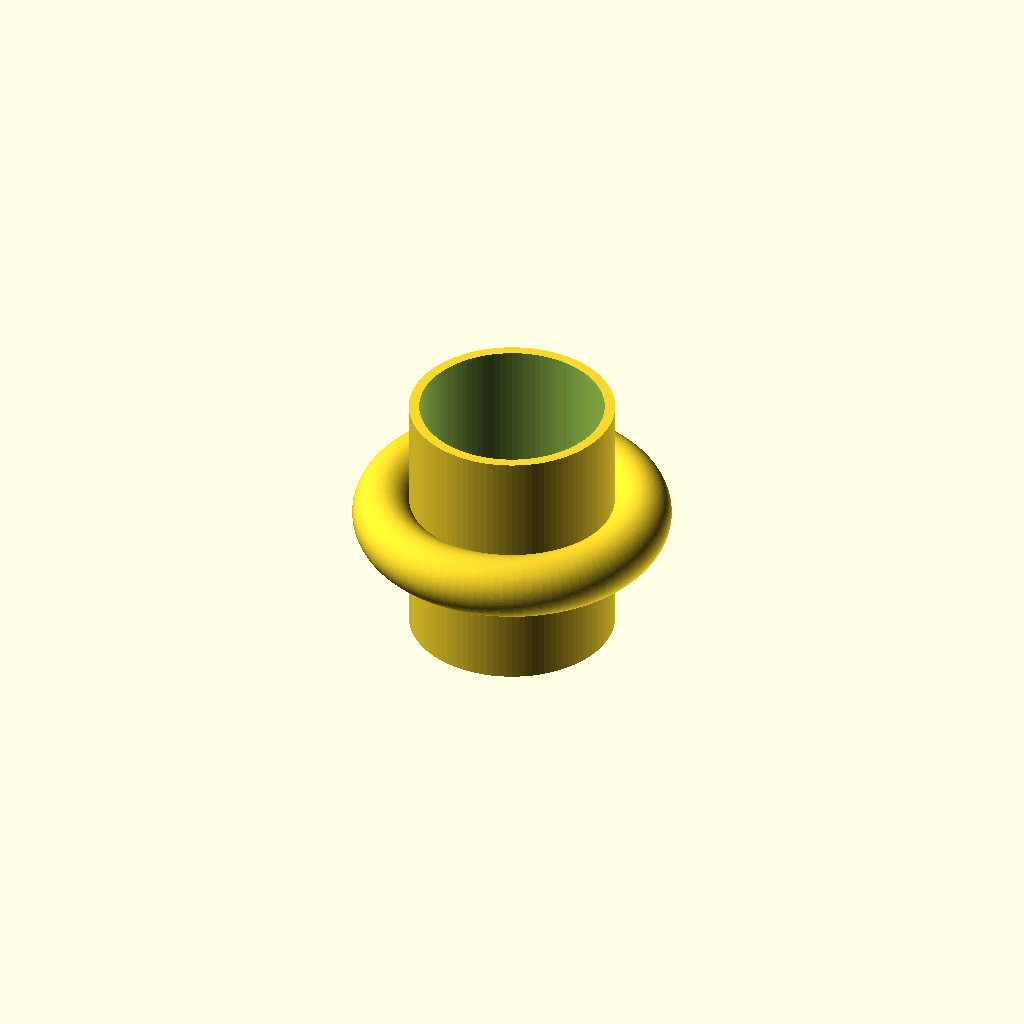
Cell 1: rendered with the file's own defaults.
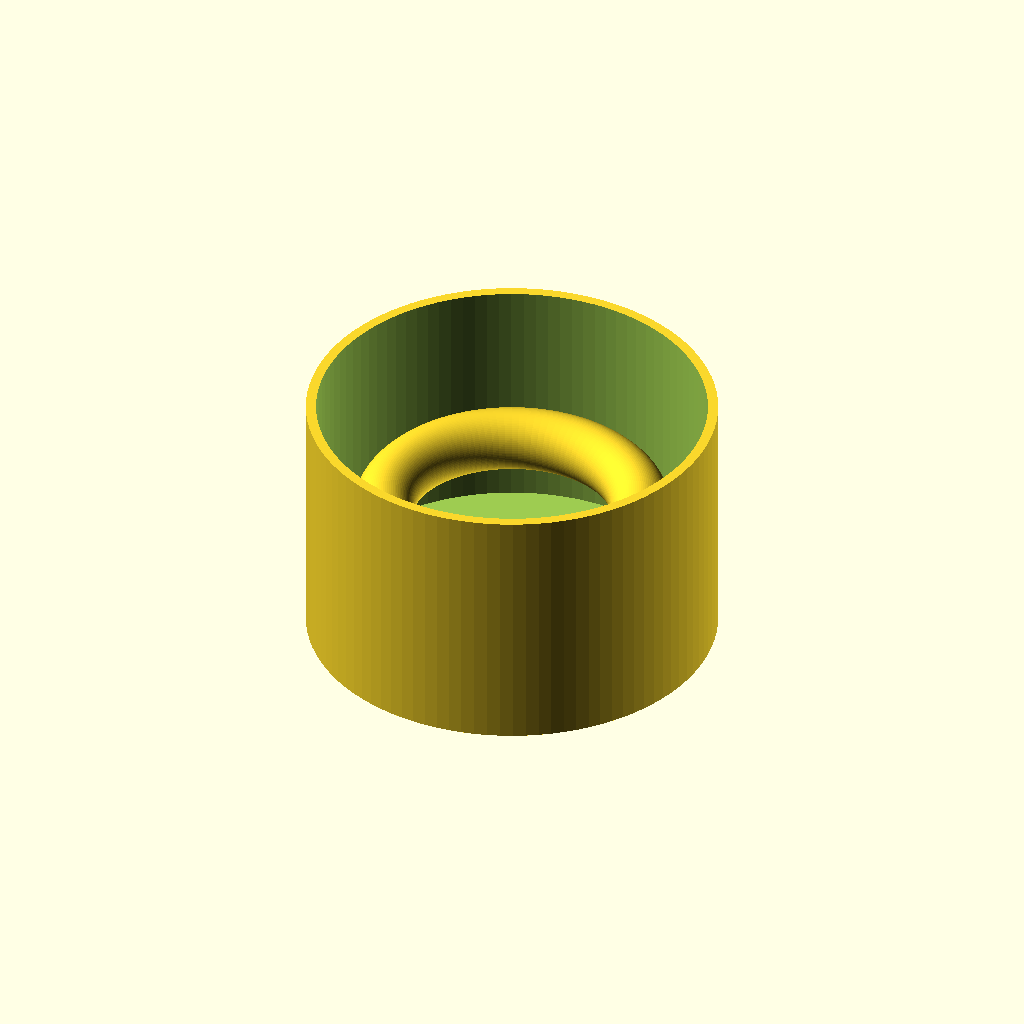
Cell 2: the same model with outer_diameter = 160.
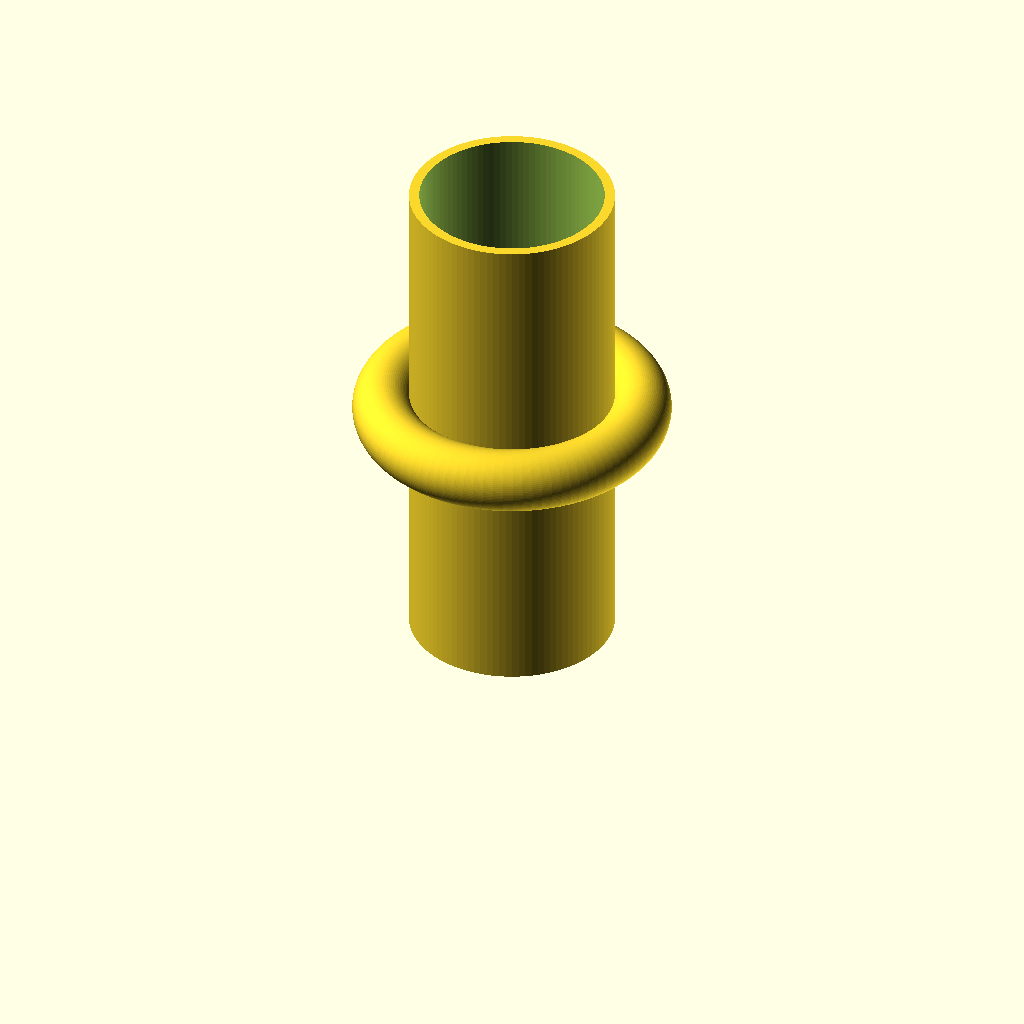
Cell 3: height = 200 (everything else at default).
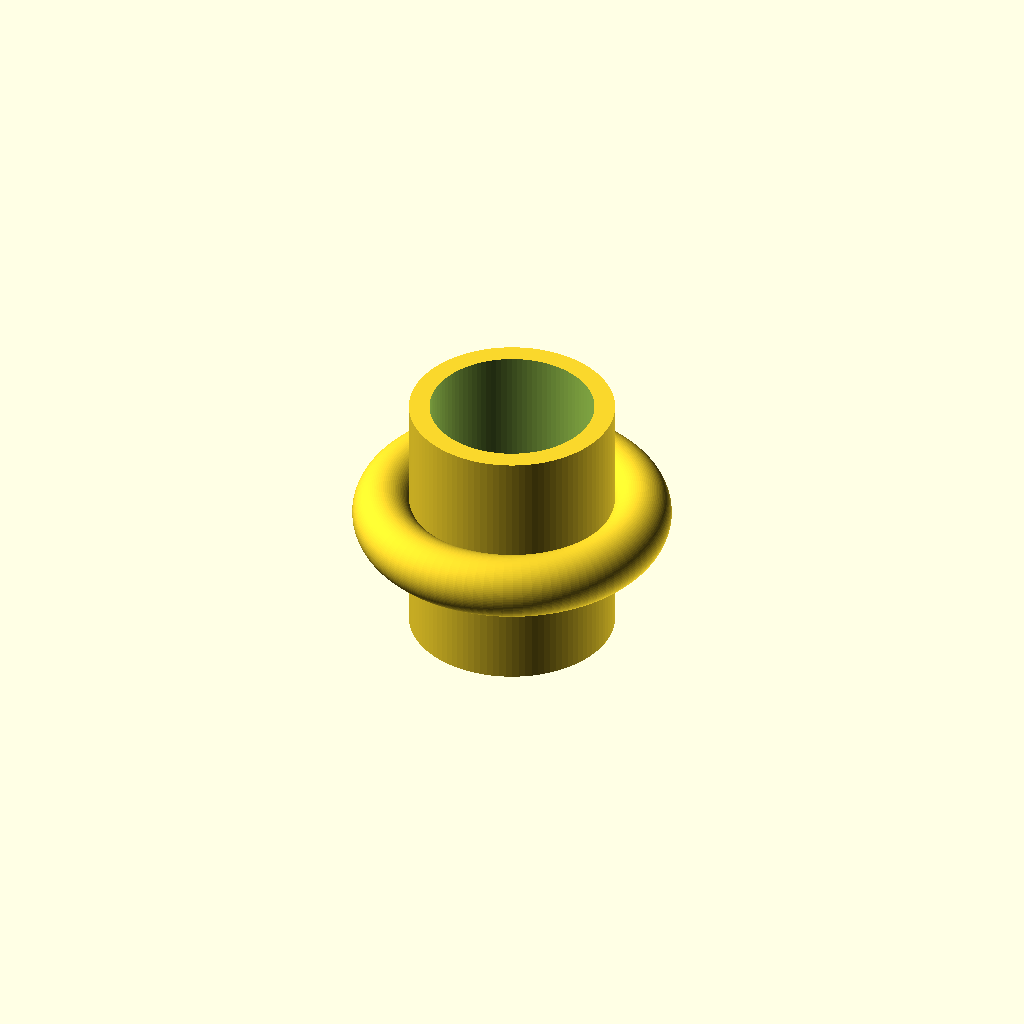
Cell 4: the same model with wall_thickness = 8.
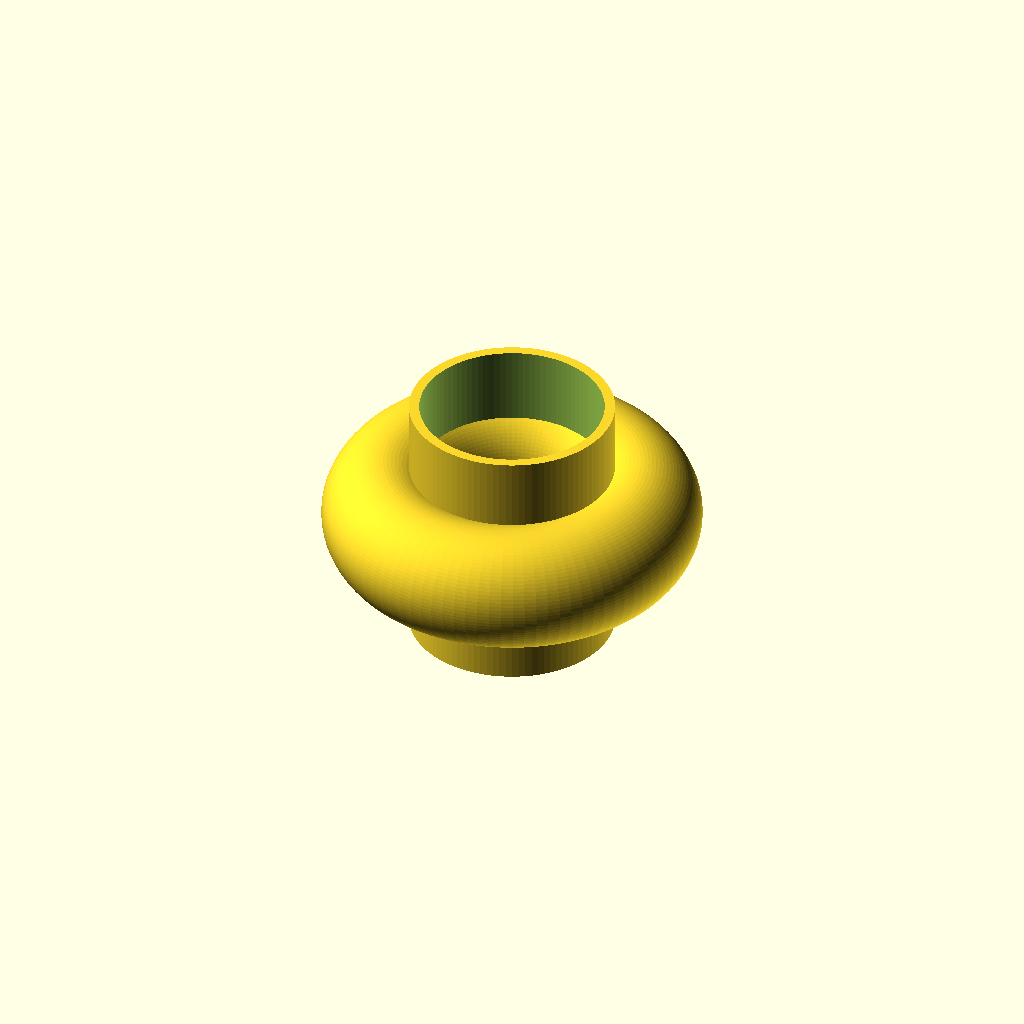
Cell 5: handle_tube_radius = 24 (everything else at default).
All cells are drawn from one camera (rotation 55°, 0°, 25°, orthographic, colour scheme Cornfield), so only the parameter changes between them.
Source of the model, results/tier-1-mug/iter-png-2_claude-haiku-4-5-62e42ca7c74b-2026-04-27T01-07-00-715Z/final.scad:
// マグカップのパラメータ
outer_diameter = 80;
outer_radius = outer_diameter / 2;
height = 100;
wall_thickness = 4;
bottom_thickness = 6;
inner_radius = outer_radius - wall_thickness;

// 取手のパラメータ
handle_tube_radius = 12;      // 取手チューブの半径
handle_major_radius = 50;     // 取手の中心までの距離
handle_center_height = height / 2;

// メインのマグカップ本体
module cup_body() {
    difference() {
        // 外側の円柱
        cylinder(r = outer_radius, h = height, $fn = 100);
        
        // 内側をくり抜く（底面の厚みを考慮）
        translate([0, 0, bottom_thickness])
            cylinder(r = inner_radius, h = height - bottom_thickness + 1, $fn = 100);
    }
}

// 取手（リング状トーラス）
module handle() {
    translate([0, 0, handle_center_height])
        rotate_extrude($fn = 100)
            translate([handle_major_radius, 0, 0])
                circle(r = handle_tube_radius, $fn = 100);
}

// 全体の組み立て
union() {
    cup_body();
    handle();
}
Customizer parameters (derived from the source; name, type, default, range or options):
outer_diameter: number, default 80
height: number, default 100
wall_thickness: number, default 4
bottom_thickness: number, default 6
handle_tube_radius: number, default 12
handle_major_radius: number, default 50
